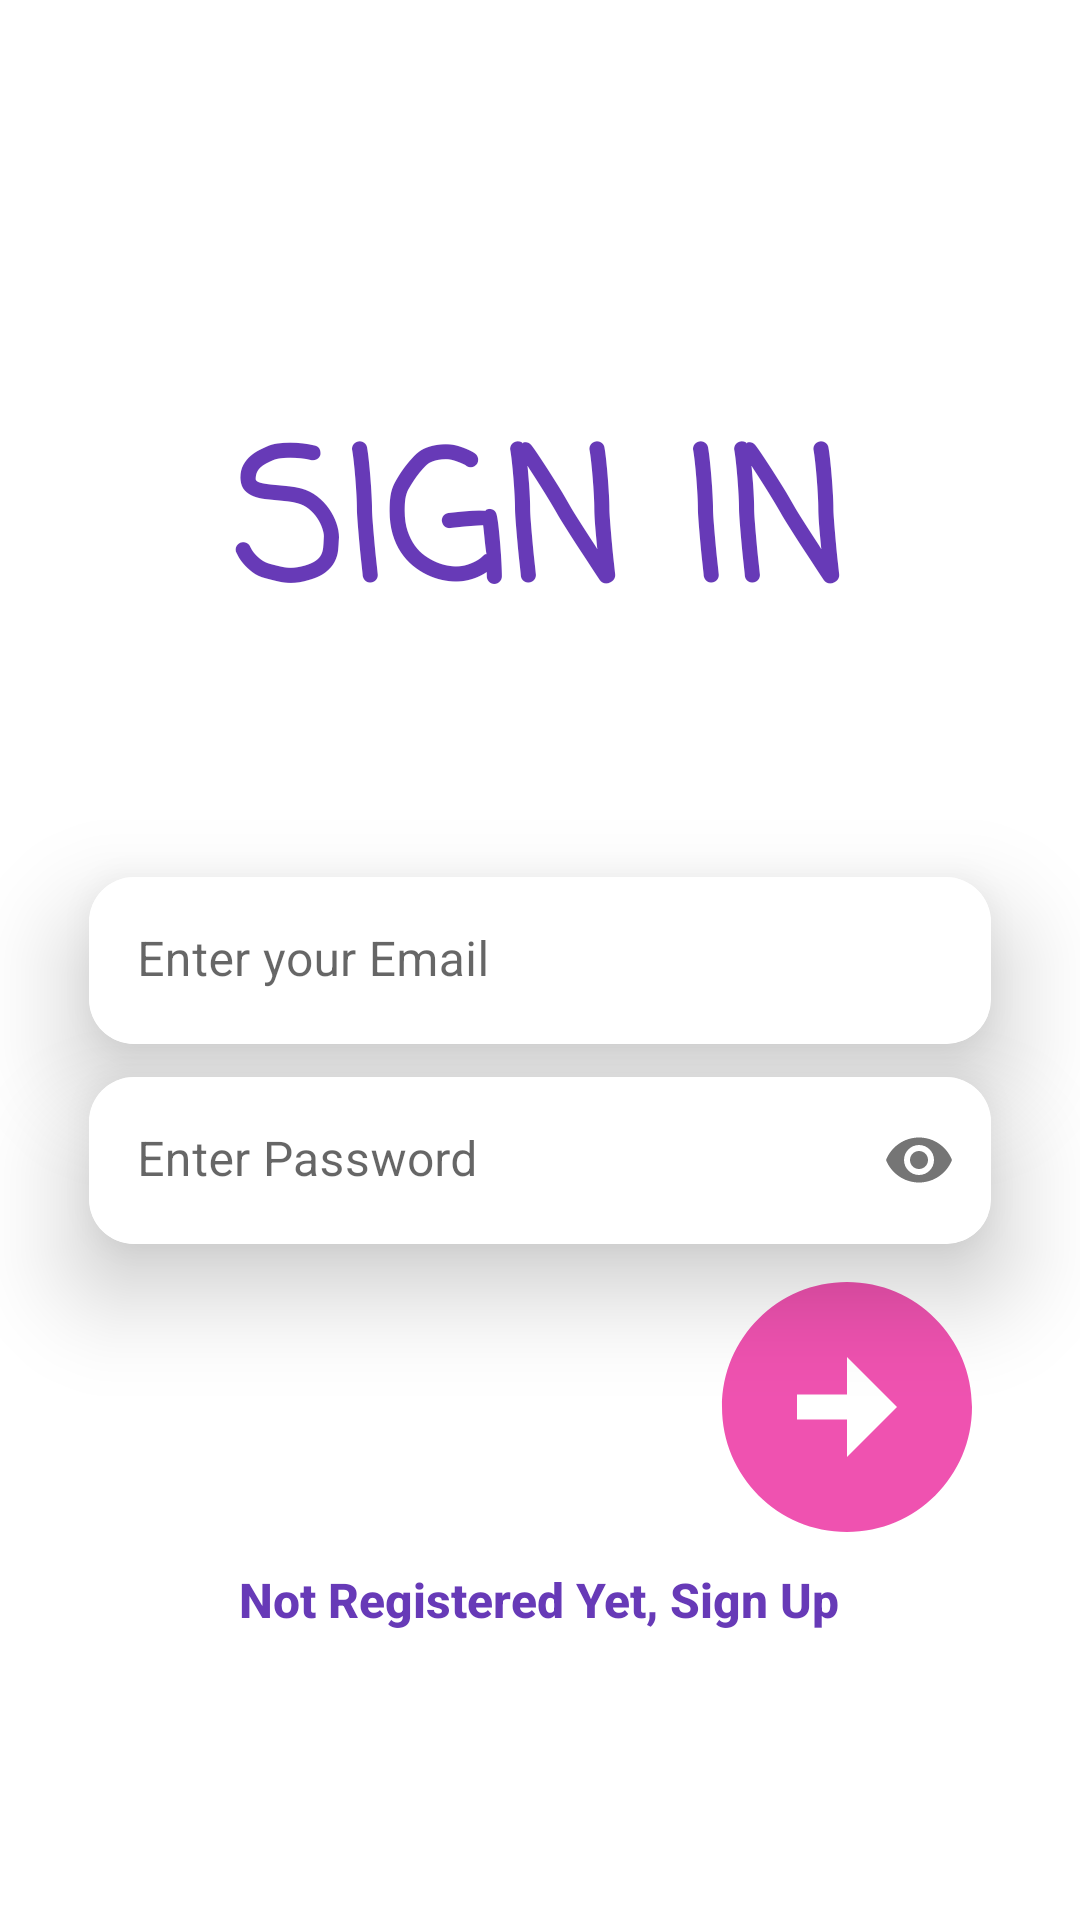

Produce the Android XML layout that renders to this screen, including the resource entries it uses.
<!-- AndroidManifest.xml: application theme Theme.TravelSurveyApp -->
<!-- res/layout/fragment_signin.xml -->
<?xml version="1.0" encoding="utf-8"?>
<androidx.constraintlayout.widget.ConstraintLayout xmlns:android="http://schemas.android.com/apk/res/android"
    xmlns:app="http://schemas.android.com/apk/res-auto"
    xmlns:tools="http://schemas.android.com/tools"
    android:id="@+id/frameLayout"
    android:layout_width="match_parent"
    android:layout_height="match_parent"
    tools:context=".fragments.signin" >

    <ImageView
        android:id="@+id/imageView8"
        android:layout_width="wrap_content"
        android:layout_height="wrap_content"
        android:layout_marginBottom="530dp"
        android:src="@drawable/wave__10_"
        app:layout_constraintBottom_toBottomOf="parent"
        app:layout_constraintEnd_toEndOf="parent"
        app:layout_constraintStart_toStartOf="parent" />

    <TextView
        android:id="@+id/textView2"
        android:layout_width="wrap_content"
        android:layout_height="wrap_content"
        android:fontFamily="casual"
        android:text="SIGN IN"
        android:textAlignment="center"
        android:textColor="#673AB7"
        android:textSize="60sp"
        android:textStyle="bold"
        app:layout_constraintBottom_toBottomOf="parent"
        app:layout_constraintEnd_toEndOf="parent"
        app:layout_constraintStart_toStartOf="parent"
        app:layout_constraintTop_toTopOf="parent"
        app:layout_constraintVertical_bias="0.24" />

    <androidx.cardview.widget.CardView
        android:id="@+id/card1"
        android:layout_width="0dp"
        android:layout_height="wrap_content"
        android:layout_marginLeft="5dp"
        android:layout_marginRight="5dp"
        app:cardCornerRadius="15dp"
        app:cardElevation="20dp"
        app:cardMaxElevation="20dp"
        app:cardUseCompatPadding="true"
        app:layout_constraintBottom_toBottomOf="parent"
        app:layout_constraintEnd_toEndOf="parent"
        app:layout_constraintStart_toStartOf="parent"
        app:layout_constraintTop_toTopOf="parent">

        <com.google.android.material.textfield.TextInputLayout
            android:layout_width="match_parent"
            android:layout_height="wrap_content"
            app:boxBackgroundColor="#FFFFFF"
            app:boxStrokeWidth="0dp"
            app:boxStrokeWidthFocused="0dp">

            <com.google.android.material.textfield.TextInputEditText
                android:id="@+id/email"
                android:layout_width="match_parent"
                android:layout_height="wrap_content"
                android:hint="Enter your Email" />
        </com.google.android.material.textfield.TextInputLayout>
    </androidx.cardview.widget.CardView>

    <androidx.cardview.widget.CardView
        android:id="@+id/card2"
        android:layout_width="0dp"
        android:layout_height="wrap_content"
        android:layout_marginLeft="5dp"
        android:layout_marginRight="5dp"
        app:cardCornerRadius="15dp"
        app:cardElevation="20dp"
        app:cardMaxElevation="20dp"
        app:cardUseCompatPadding="true"
        app:layout_constraintBottom_toBottomOf="parent"
        app:layout_constraintEnd_toEndOf="parent"
        app:layout_constraintStart_toStartOf="parent"
        app:layout_constraintTop_toTopOf="parent"
        app:layout_constraintVertical_bias="0.63">

        <com.google.android.material.textfield.TextInputLayout
            android:layout_width="match_parent"
            android:layout_height="wrap_content"
            app:boxBackgroundColor="#FFFFFF"
            app:boxStrokeWidth="0dp"
            app:boxStrokeWidthFocused="0dp"
            app:passwordToggleEnabled="true">


            <com.google.android.material.textfield.TextInputEditText
                android:id="@+id/password"
                android:layout_width="match_parent"
                android:layout_height="wrap_content"
                android:hint="Enter Password"
                android:inputType="textPassword"/>
        </com.google.android.material.textfield.TextInputLayout>
    </androidx.cardview.widget.CardView>

    <ImageView
        android:id="@+id/dosignin"
        android:layout_width="100dp"
        android:layout_height="100dp"
        android:src="@drawable/ic_baseline_arrow_circle_right_24"
        app:layout_constraintBottom_toBottomOf="parent"
        app:layout_constraintEnd_toEndOf="parent"
        app:layout_constraintHorizontal_bias="0.893"
        app:layout_constraintStart_toStartOf="parent"
        app:layout_constraintTop_toTopOf="parent"
        app:layout_constraintVertical_bias="0.776" />

    <TextView
        android:id="@+id/nosignup"
        android:layout_width="wrap_content"
        android:layout_height="wrap_content"
        android:fontFamily="sans-serif-medium"
        android:text="Not Registered Yet, Sign Up"
        android:textAlignment="center"
        android:textColor="#673AB7"
        android:textSize="16sp"
        android:textStyle="bold"
        app:layout_constraintBottom_toBottomOf="parent"
        app:layout_constraintEnd_toEndOf="parent"
        app:layout_constraintHorizontal_bias="0.498"
        app:layout_constraintStart_toStartOf="parent"
        app:layout_constraintTop_toTopOf="@+id/imageView8"
        app:layout_constraintVertical_bias="0.884" />

    <ImageView
        android:id="@+id/imageView3"
        android:layout_width="wrap_content"
        android:layout_height="wrap_content"
        android:layout_marginTop="532dp"
        android:src="@drawable/wave__12_"
        app:layout_constraintEnd_toEndOf="parent"
        app:layout_constraintHorizontal_bias="0.0"
        app:layout_constraintStart_toStartOf="parent"
        app:layout_constraintTop_toTopOf="parent" />

</androidx.constraintlayout.widget.ConstraintLayout>
<!-- resources referenced by this layout -->
<resources>
  <!-- drawable ic_baseline_arrow_circle_right_24 (drawable) -->
  <vector android:alpha="0.68" android:height="24dp"
      android:tint="#E7008A" android:viewportHeight="24"
      android:viewportWidth="24" android:width="24dp" xmlns:android="http://schemas.android.com/apk/res/android">
      <path android:fillColor="@android:color/white" android:pathData="M22,12c0,-5.52 -4.48,-10 -10,-10S2,6.48 2,12c0,5.52 4.48,10 10,10S22,17.52 22,12zM12,13l-4,0v-2l4,0V8l4,4l-4,4V13z"/>
  </vector>
  <!-- drawable wave__10_ (drawable) -->
  <vector xmlns:android="http://schemas.android.com/apk/res/android"
      android:width="1440dp"
      android:height="320dp"
      android:viewportWidth="1440"
      android:viewportHeight="320">
    <path
        android:pathData="M0,288L120,266.7C240,245 480,203 720,197.3C960,192 1200,224 1320,240L1440,256L1440,0L1320,0C1200,0 960,0 720,0C480,0 240,0 120,0L0,0Z"
        android:fillColor="#e7008a"/>
  </vector>
  <!-- drawable wave__12_ (drawable) -->
  <vector xmlns:android="http://schemas.android.com/apk/res/android"
      android:width="1440dp"
      android:height="320dp"
      android:viewportWidth="1440"
      android:viewportHeight="320">
    <path
        android:pathData="M0,96L60,112C120,128 240,160 360,165.3C480,171 600,149 720,122.7C840,96 960,64 1080,53.3C1200,43 1320,53 1380,58.7L1440,64L1440,320L1380,320C1320,320 1200,320 1080,320C960,320 840,320 720,320C600,320 480,320 360,320C240,320 120,320 60,320L0,320Z"
        android:fillColor="#e7008a"/>
  </vector>
  <style name="Theme.TravelSurveyApp" parent="Theme.MaterialComponents.DayNight.NoActionBar">
          
          <item name="colorPrimary">@color/pink</item>
          <item name="colorPrimaryVariant">@color/pink</item>
          <item name="colorOnPrimary">@color/white</item>
          
          <item name="colorSecondary">@color/teal_200</item>
          <item name="colorSecondaryVariant">@color/teal_700</item>
          <item name="colorOnSecondary">@color/black</item>
          
          <item name="android:statusBarColor">?attr/colorPrimaryVariant</item>
          <item name="android:navigationBarColor">@color/pink</item>
          
          
      </style>
  <color name="pink">#e7008a</color>
  <color name="white">#FFFFFFFF</color>
  <color name="teal_200">#FF03DAC5</color>
  <color name="teal_700">#FF018786</color>
  <color name="black">#FF000000</color>
</resources>
